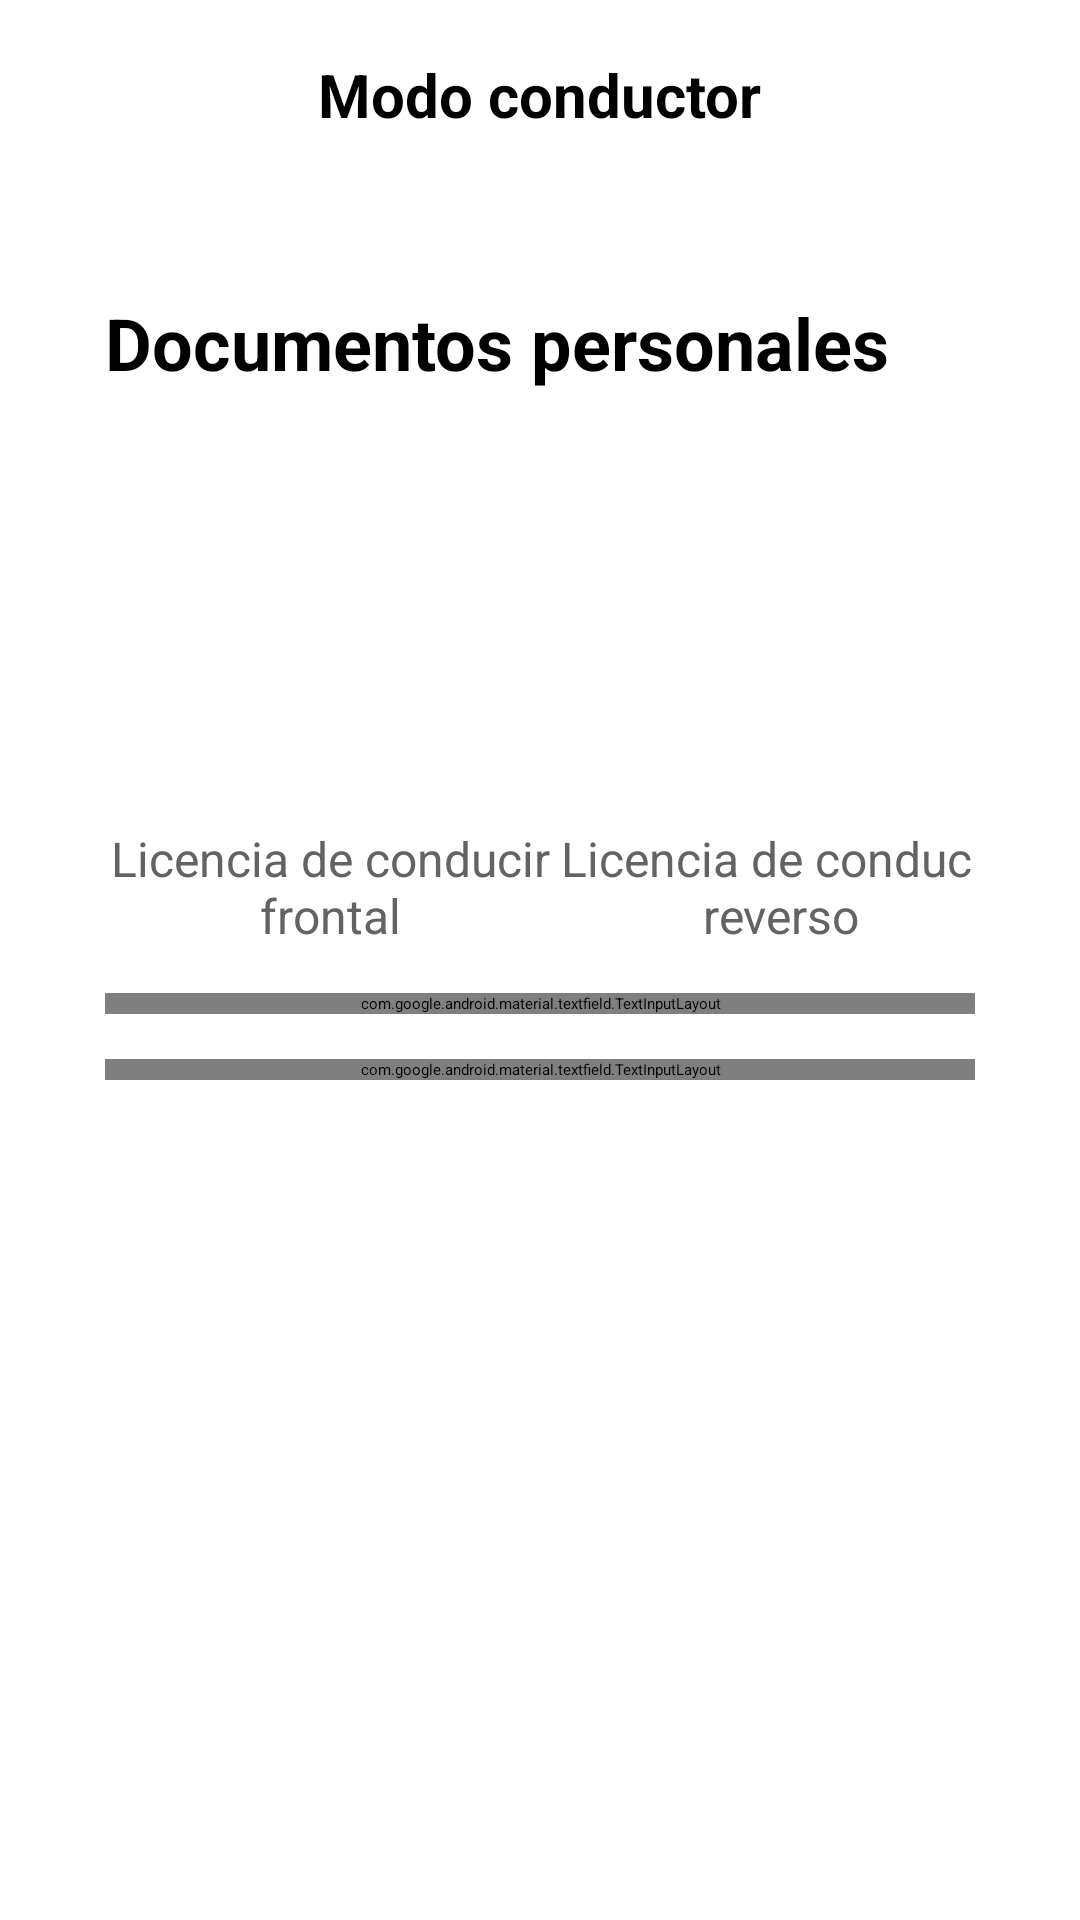

This screen was rendered from an Android layout file. Write that file and the resources it references.
<!-- AndroidManifest.xml: application theme Theme.UrbanMove -->
<!-- res/layout/fragment_register_driver_f3.xml -->
<?xml version="1.0" encoding="utf-8"?>
<RelativeLayout xmlns:android="http://schemas.android.com/apk/res/android"
    xmlns:tools="http://schemas.android.com/tools"    xmlns:app="http://schemas.android.com/apk/res-auto"
    android:layout_width="match_parent"
    android:layout_height="match_parent"
    android:background="@color/white"
    tools:context=".presentation.ui.home_user.conductor.registerDriver.RegisterDriverF3Fragment">

    <LinearLayout
        android:id="@+id/bar"
        android:padding="18dp"
        android:elevation="10dp"
        android:gravity="center"
        android:background="@color/white"
        android:orientation="horizontal"
        android:layout_width="match_parent"
        android:layout_height="wrap_content">
        <TextView
            android:textColor="@color/black"
            android:textStyle="bold"
            android:text="Modo conductor"
            android:textSize="20sp"
            android:layout_width="wrap_content"
            android:layout_height="wrap_content"/>
    </LinearLayout>

    <LinearLayout
        android:layout_below="@id/bar"
        android:padding="35dp"
        android:orientation="vertical"
        android:layout_width="match_parent"
        android:layout_height="match_parent">

        <TextView
            android:paddingBottom="25dp"
            android:textStyle="bold"
            android:textColor="@color/black"
            android:textSize="24sp"
            android:text="Documentos personales"
            android:background="@color/white"
            android:layout_width="wrap_content"
            android:layout_height="wrap_content"/>

        <LinearLayout
            android:orientation="horizontal"
            android:layout_width="wrap_content"
            android:layout_height="wrap_content">

            <LinearLayout
                android:gravity="center"
                android:orientation="vertical"
                android:layout_width="wrap_content"
                android:layout_height="wrap_content">

                <com.google.android.material.imageview.ShapeableImageView
                    android:scaleType="centerCrop"
                    android:background="@drawable/bg_btn_border_unselected"
                    app:shapeAppearance="@style/RoundedSqueare"
                    android:id="@+id/imageview_licencia_frontral"
                    android:layout_width="120dp"
                    android:layout_height="120dp"/>

                <TextView
                    android:gravity="center"
                    android:textSize="16sp"
                    android:text="Licencia de conducir frontal"
                    android:textColor="#636363"
                    android:layout_width="150dp"
                    android:layout_height="wrap_content"/>

            </LinearLayout>

            <View
                android:layout_weight="1"
                android:layout_width="20dp"
                android:layout_height="0dp"/>

            <LinearLayout
                android:gravity="center"
                android:orientation="vertical"
                android:layout_width="wrap_content"
                android:layout_height="wrap_content">

                <com.google.android.material.imageview.ShapeableImageView
                    android:scaleType="centerCrop"
                    android:background="@drawable/bg_btn_border_unselected"
                    app:shapeAppearance="@style/RoundedSqueare"
                    android:id="@+id/imageview_licencia_reverso"
                    android:layout_width="120dp"
                    android:layout_height="120dp"/>

                <TextView
                    android:gravity="center"
                    android:textSize="16sp"
                    android:text="Licencia de conducir reverso"
                    android:textColor="#636363"
                    android:layout_width="150dp"
                    android:layout_height="wrap_content"/>

            </LinearLayout>

        </LinearLayout>


        <com.google.android.material.textfield.TextInputLayout
            android:id="@+id/layout_nro_licencia"
            android:layout_width="match_parent"
            android:layout_height="wrap_content"
            android:hint="Número de licencia"
            style="@style/Widget.MaterialComponents.TextInputLayout.OutlinedBox"
            app:boxCornerRadiusTopStart="10dp"
            android:layout_marginTop="15dp"
            app:boxCornerRadiusTopEnd="10dp"
            app:boxCornerRadiusBottomStart="10dp"
            app:boxCornerRadiusBottomEnd="10dp"
            app:boxStrokeWidthFocused="2dp"
            app:boxStrokeWidth="2dp">

            <com.google.android.material.textfield.TextInputEditText
                android:background="@drawable/bg_btn_border_unselected"
                android:id="@+id/edittext_nro_licencia"
                android:textColor="@color/black"
                android:inputType="textCapWords"
                android:textSize="18sp"
                android:layout_width="match_parent"
                android:layout_height="wrap_content" />
        </com.google.android.material.textfield.TextInputLayout>


        <com.google.android.material.textfield.TextInputLayout
            android:id="@+id/layout_fechavencimiento"
            android:layout_width="match_parent"
            android:layout_height="wrap_content"
            android:layout_marginTop="15dp"
            android:hint="Fecha de vencimiento"
            style="@style/Widget.MaterialComponents.TextInputLayout.OutlinedBox"
            app:boxCornerRadiusTopStart="10dp"
            app:boxCornerRadiusTopEnd="10dp"
            app:boxCornerRadiusBottomStart="10dp"
            app:boxCornerRadiusBottomEnd="10dp"
            app:boxStrokeWidthFocused="2dp"
            app:boxStrokeWidth="2dp">
            <com.google.android.material.textfield.TextInputEditText
                android:background="@drawable/bg_btn_border_unselected"
                android:id="@+id/edittext_fechavencimiento"
                android:layout_width="match_parent"
                android:layout_height="wrap_content"
                android:focusable="false"
                android:clickable="true"
                android:inputType="none"
                android:textColor="@color/black"
                android:textSize="20sp" />
        </com.google.android.material.textfield.TextInputLayout>

        <View
            android:layout_weight="1"
            android:layout_width="match_parent"
            android:layout_height="0dp"/>

        <Button
            android:id="@+id/btn_siguiente"
            android:layout_width="match_parent"
            android:layout_height="wrap_content"
            android:text="Siguiente"
            android:backgroundTint="@color/app_color_primary"
            android:textColor="@color/white"
            android:padding="15dp"
            android:layout_marginTop="32sp"
            android:textSize="20sp"/>

    </LinearLayout>

</RelativeLayout>
<!-- resources referenced by this layout -->
<resources>
  <color name="app_color_primary">#EC162A</color>
  <color name="black">#FF000000</color>
  <color name="white">#FFFFFFFF</color>
  <!-- drawable bg_btn_border_unselected (drawable) -->
  <?xml version="1.0" encoding="utf-8"?>
  <shape xmlns:android="http://schemas.android.com/apk/res/android"
      android:shape="rectangle">
      <solid android:color="@color/app_color_gray_low"/>
      <corners android:radius="10dp"/>
  </shape>
  <style name="RoundedSqueare">
          <item name="cornerSize">10%</item>
      </style>
  <style name="Theme.UrbanMove" parent="Base.Theme.UrbanMove" />
  <style name="Base.Theme.UrbanMove" parent="Theme.Material3.DayNight.NoActionBar">
          
          <item name="colorPrimary">@color/app_color_primary</item>
      </style>
</resources>
